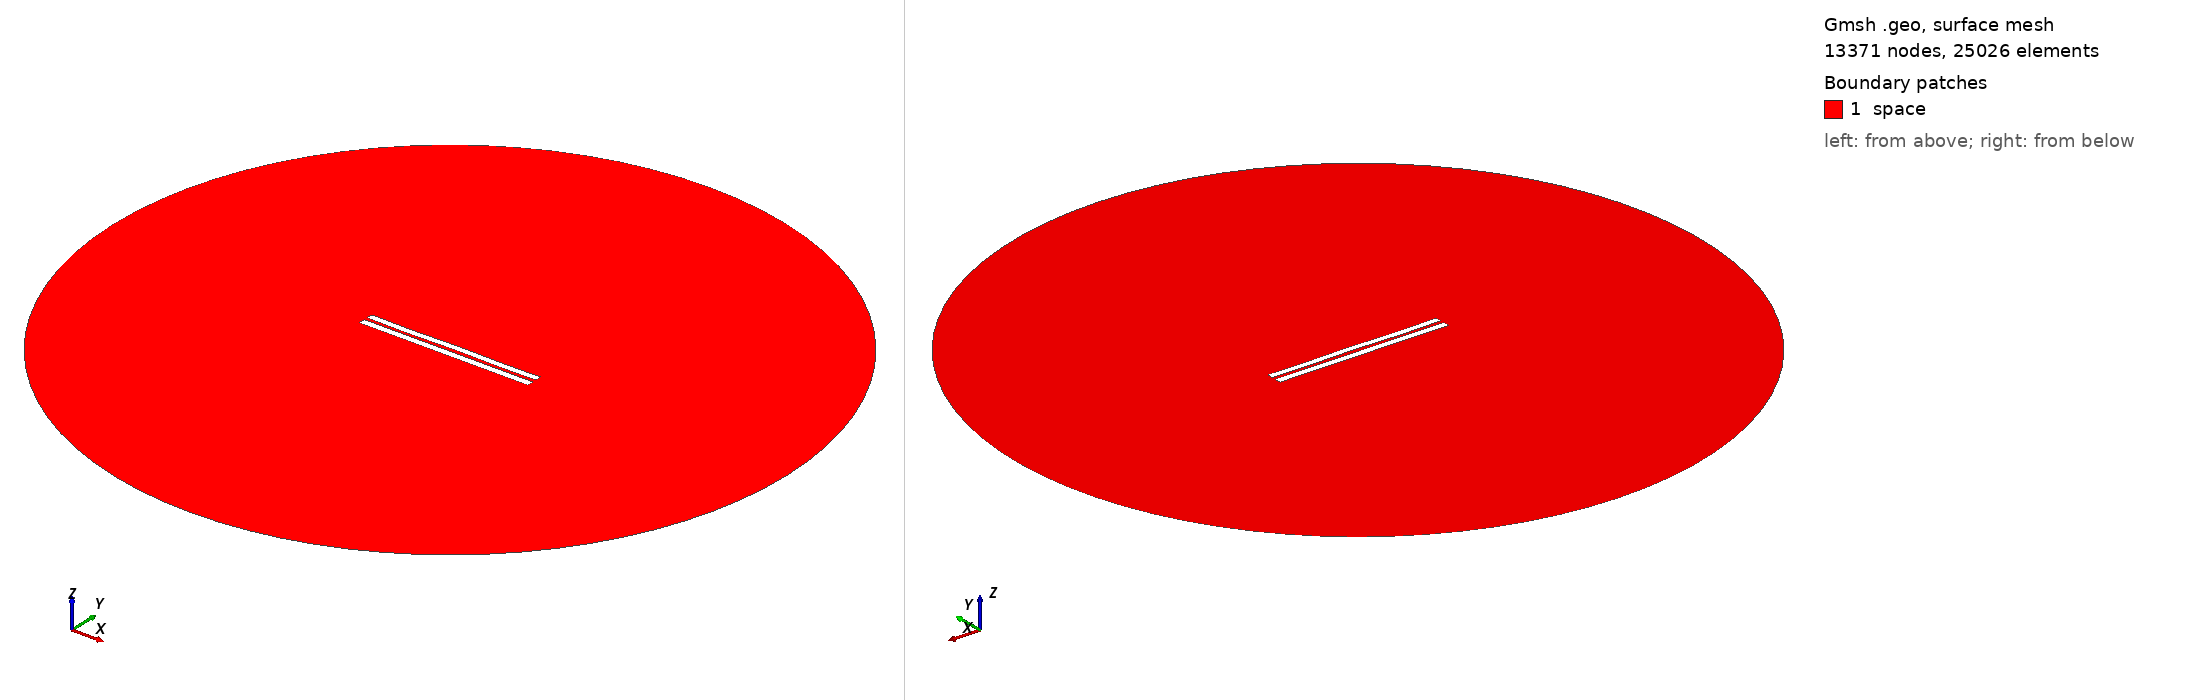

Gmsh geometry script, surface-meshed: 13371 nodes, 25026 surface elements. Boundary patches (legend numbers): 1 space. Left view from above one corner, right view from below the opposite corner. Legend entries are the model's physical surfaces. The drawing asked Gmsh for element sizes between 1% and 20% of the model's largest extent; the script's own settings can give other sizes.

=== 4681.geo (drawn) ===
//---------------------------------------
// Geometry kernel
//---------------------------------------

SetFactory("OpenCASCADE");



//---------------------------------------
// Parameters of the geometry
//---------------------------------------

// Overetch of the upper plate
overetch = 0.125;

// Distance between the plates
distance = 2.0;

// Discretization over the x axis (for the deformation)
nx = 50; 

// Length of the plate
L = 100 - overetch; 

// Number of modes
n = 4; 

// 1st mode coefficient
coeff(1) = 0.0;
beta(1) = 0.596864 * 3.1415926535 / L;

// 2nd mode coefficient
coeff(2) = 0.0;
beta(2) = 1.49418 * 3.1415926535 / L;

// 3rd mode coefficient
coeff(3) = -0.075;
beta(3) = 2.50025 * 3.1415926535 / L;

// 4th mode coefficient
coeff(4) = -0.15;
beta(4) = 3.49999 * 3.1415926535 / L;



//---------------------------------------
// Upper plate (deformed rectangle)
//---------------------------------------

// Coordiantes of the upper plate
xmin = -50;
xmax = 50 - overetch;

// Height of the upper plate
yheight = 4 - 2 * overetch;

// Indexes of the points
UpperID[] = {};
LowerID[] = {};
LeftID[] = {};
RightID[] = {};

// Point index
p = 1;

// Horizontal edges
For i In {1:nx}
    x = xmin + (i-1)*(xmax - xmin)/(nx-1);

    y_bottom = distance / 2 + overetch;
    For j In {1:n}
        C = (Cosh(beta(j)*L) + Cos(beta(j)*L)) / (Sinh(beta(j)*L) + Sin(beta(j)*L));
        y_bottom  = y_bottom + coeff(j) * (Cosh(beta(j)*(x+50)) - Cos(beta(j)*(x+50)) - C * (Sinh(beta(j)*(x+50)) - Sin(beta(j)*(x+50))));
    EndFor

    y_top = y_bottom + yheight;

    Point(p) = {x, y_top, 0, 1.0};
    UpperID[i] = p;
    p = p + 1;

    Point(p) = {x, y_bottom, 0, 1.0};
    LowerID[i] = p;
    p = p + 1;
EndFor

// Create point lists
UpperPts[] = {}; LowerPts[] = {};
For i In {1:nx}
  UpperPts[] += {UpperID[i]};
  LowerPts[] += {LowerID[i]};
EndFor

// Build splines
Spline(1) = {UpperPts[]};
Spline(2) = {LowerPts[]};
Line(3) = {LowerPts[nx-1], UpperPts[nx-1]};
Line(4) = {LowerPts[0], UpperPts[0]};

// Build the plane surface
Curve Loop(1) = {2, 3, -1, -4};
Plane Surface(1) = {1};



//---------------------------------------
// Lower plate (rectangle)
//---------------------------------------

// Vertices
Point(1001) = {-50, -1, 0, 1.0};
Point(1002) = { 50, -1, 0, 1.0};
Point(1003) = { 50,  -5, 0, 1.0};
Point(1004) = {-50,  -5, 0, 1.0};

// Edges
Line(5) = {1001, 1002};
Line(6) = {1002, 1003};
Line(7) = {1003, 1004};
Line(8) = {1004, 1001};

// Plane surface
Line Loop(2) = {5, 6, 7, 8};
Plane Surface(2) = {2}; 



//---------------------------------------
// Outer (fictious) boundary
//---------------------------------------

// Points
Point(1005) = {0, 0, 0};       // Center
Point(1006) = {200, 0, 0};     // Start point
Point(1007) = {0, 200, 0};     // 90 degrees
Point(1008) = {-200, 0, 0};    // 180 degrees
Point(1009) = {0, -200, 0};    // 270 degrees

// Circle arcs (each needs start, center, end)
Circle(9) = {1006, 1005, 1007};
Circle(10) = {1007, 1005, 1008};
Circle(11) = {1008, 1005, 1009};
Circle(12) = {1009, 1005, 1006};

// Plane surface for the entire domain
Curve Loop(3) = {9, 10, 11, 12};
Surface(3) = {3};

// Subtract the plates from the whole domain to obtain the actual domain where we want to solve the equations
BooleanDifference{ Surface{3}; Delete; }{ Surface{1}; Surface{2}; Delete; }




//---------------------------------------
// Transfinite Lines/Curves
//---------------------------------------

// Set the number of points on the boundaries
r = 7;

// Plates
Transfinite Curve {1, 2} = 50*r Using Progression 1;
Transfinite Curve {3, 4} = 2*r Using Progression 1;
Transfinite Line {5, 7} = 50*r Using Progression 1;
Transfinite Line {6, 8} = 2*r Using Progression 1;

// Outer boundary
Transfinite Line {9, 10, 11, 12} = 20 Using Progression 1;



//---------------------------------------
// Physical groups
//---------------------------------------                

// Physical curves (boundaries)
Physical Line("force_segment", 10) = {2};
Physical Line("upper_plate", 11) = {1, 3, 4};
Physical Line("lower_plate", 12) = {5, 6, 7, 8};
Physical Line("boundary", 20) = {9, 10, 11, 12};

// Physical Surfaces
Physical Surface("space", 30) = {3};



//---------------------------------------
// 6. Generate the Mesh
//---------------------------------------

// 2D mesh generation
Mesh 2;
